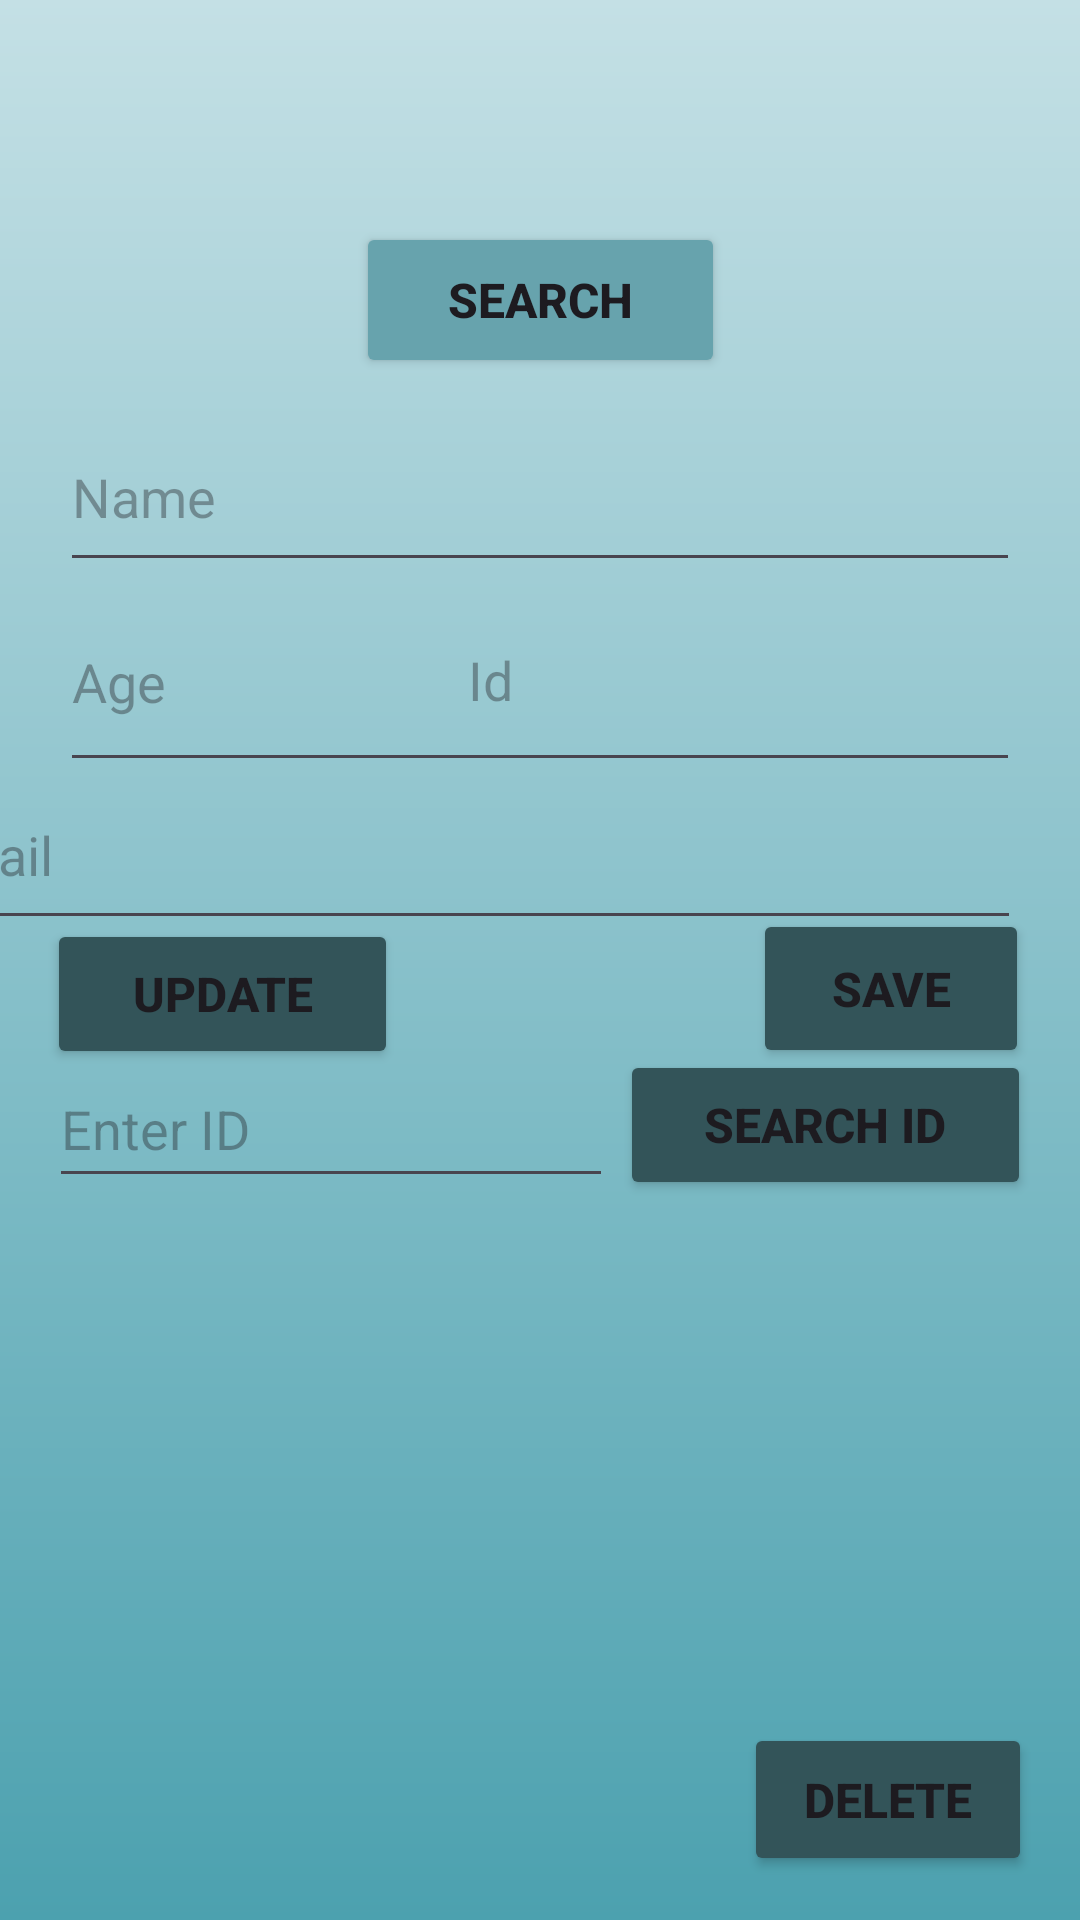

Produce the Android XML layout that renders to this screen, including the resource entries it uses.
<!-- AndroidManifest.xml: application theme Theme.StudentDatabase -->
<!-- res/layout/activity_adddata.xml -->
<?xml version="1.0" encoding="utf-8"?>
<androidx.constraintlayout.widget.ConstraintLayout xmlns:android="http://schemas.android.com/apk/res/android"
    xmlns:app="http://schemas.android.com/apk/res-auto"
    xmlns:tools="http://schemas.android.com/tools"
    android:id="@+id/main"
    android:layout_width="match_parent"
    android:layout_height="match_parent"
    android:background="@drawable/background"
    tools:context=".Data.adddata">

    <ImageView
        android:id="@+id/profilepic"
        android:layout_width="123dp"
        android:layout_height="109dp"
        app:layout_constraintBottom_toBottomOf="parent"
        app:layout_constraintEnd_toEndOf="parent"
        app:layout_constraintHorizontal_bias="0.072"
        app:layout_constraintStart_toStartOf="parent"
        app:layout_constraintTop_toTopOf="parent"
        app:layout_constraintVertical_bias="0.046"
        tools:srcCompat="@tools:sample/avatars" />

    <EditText
        android:id="@+id/name"
        android:layout_width="0dp"
        android:layout_height="60dp"
        android:layout_margin="20dp"
        android:ems="10"
        android:hint="Name"
        android:inputType="text"
        android:textColor="@color/font"
        app:layout_constraintBottom_toBottomOf="parent"
        app:layout_constraintEnd_toEndOf="parent"
        app:layout_constraintHorizontal_bias="0.75"
        app:layout_constraintStart_toStartOf="parent"
        app:layout_constraintTop_toTopOf="parent"
        app:layout_constraintVertical_bias="0.211" />

    <EditText
        android:id="@+id/age"
        android:layout_width="177dp"
        android:layout_height="70dp"
        android:layout_margin="20dp"
        android:ems="10"
        android:hint="Age"
        android:inputType="number"
        android:textColor="@color/font"
        app:layout_constraintBottom_toBottomOf="parent"
        app:layout_constraintEnd_toEndOf="parent"
        app:layout_constraintHorizontal_bias="0.0"
        app:layout_constraintStart_toStartOf="parent"
        app:layout_constraintTop_toTopOf="parent"
        app:layout_constraintVertical_bias="0.322" />

    <EditText
        android:id="@+id/rollNo"
        android:layout_width="188dp"
        android:layout_height="71dp"
        android:layout_margin="20dp"
        android:ems="10"
        android:hint="Id"
        android:inputType="number"
        android:textColor="@color/font"
        app:layout_constraintBottom_toBottomOf="parent"
        app:layout_constraintEnd_toEndOf="parent"
        app:layout_constraintHorizontal_bias="1.0"
        app:layout_constraintStart_toStartOf="parent"
        app:layout_constraintTop_toTopOf="parent"
        app:layout_constraintVertical_bias="0.321" />

    <EditText
        android:id="@+id/email"
        android:layout_width="371dp"
        android:layout_height="60dp"
        android:layout_margin="20dp"
        android:ems="10"
        android:hint="Email"
        android:inputType="textEmailAddress"
        android:textColor="@color/font"
        app:layout_constraintBottom_toBottomOf="parent"
        app:layout_constraintEnd_toEndOf="parent"
        app:layout_constraintHorizontal_bias="1.0"
        app:layout_constraintStart_toStartOf="parent"
        app:layout_constraintTop_toTopOf="parent"
        app:layout_constraintVertical_bias="0.432" />

    <Button
        android:id="@+id/save"
        android:layout_width="92dp"
        android:layout_height="53dp"
        android:backgroundTint="@color/font"
        android:text="Save"
        android:textSize="16sp"
        android:textStyle="bold"
        app:layout_constraintBottom_toBottomOf="parent"
        app:layout_constraintEnd_toEndOf="parent"
        app:layout_constraintHorizontal_bias="0.936"
        app:layout_constraintStart_toStartOf="parent"
        app:layout_constraintTop_toTopOf="parent"
        app:layout_constraintVertical_bias="0.516" />

    <Button
        android:id="@+id/search"
        android:layout_width="123dp"
        android:layout_height="52dp"
        android:backgroundTint="@color/startColor"
        android:text="Search"
        android:textSize="16sp"
        android:textStyle="bold"
        app:layout_constraintBottom_toBottomOf="parent"
        app:layout_constraintEnd_toEndOf="parent"
        app:layout_constraintStart_toStartOf="parent"
        app:layout_constraintTop_toTopOf="parent"
        app:layout_constraintVertical_bias="0.126" />

    <Button
        android:id="@+id/delete"
        android:layout_width="96dp"
        android:layout_height="51dp"
        android:backgroundTint="@color/font"
        android:text="Delete"
        android:textSize="16sp"
        android:textStyle="bold"
        app:layout_constraintBottom_toBottomOf="parent"
        app:layout_constraintEnd_toEndOf="parent"
        app:layout_constraintHorizontal_bias="0.939"
        app:layout_constraintStart_toStartOf="parent"
        app:layout_constraintTop_toTopOf="parent"
        app:layout_constraintVertical_bias="0.975" />

    <Button
        android:id="@+id/update"
        android:layout_width="117dp"
        android:layout_height="50dp"
        android:backgroundTint="@color/font"
        android:text="Update"
        android:textSize="16sp"
        android:textStyle="bold"
        app:layout_constraintBottom_toBottomOf="parent"
        app:layout_constraintEnd_toEndOf="parent"
        app:layout_constraintHorizontal_bias="0.064"
        app:layout_constraintStart_toStartOf="parent"
        app:layout_constraintTop_toTopOf="parent"
        app:layout_constraintVertical_bias="0.519" />

    <EditText
        android:id="@+id/enterRoll"
        android:layout_width="188dp"
        android:layout_height="49dp"
        android:ems="10"
        android:hint="Enter ID"
        android:inputType="text"
        app:layout_constraintBottom_toBottomOf="parent"
        app:layout_constraintEnd_toEndOf="parent"
        app:layout_constraintHorizontal_bias="0.094"
        app:layout_constraintStart_toStartOf="parent"
        app:layout_constraintTop_toTopOf="parent"
        app:layout_constraintVertical_bias="0.593" />

    <Button
        android:id="@+id/searchID"
        android:layout_width="137dp"
        android:layout_height="50dp"
        android:backgroundTint="@color/font"
        android:text="Search ID"
        android:textSize="16sp"
        android:textStyle="bold"
        app:layout_constraintBottom_toBottomOf="parent"
        app:layout_constraintEnd_toEndOf="parent"
        app:layout_constraintHorizontal_bias="0.927"
        app:layout_constraintStart_toStartOf="parent"
        app:layout_constraintTop_toTopOf="parent"
        app:layout_constraintVertical_bias="0.593" />

    <TextView
        android:id="@+id/shname"
        android:layout_width="wrap_content"
        android:layout_height="wrap_content"
        app:layout_constraintBottom_toBottomOf="parent"
        app:layout_constraintEnd_toEndOf="parent"
        app:layout_constraintHorizontal_bias="0.051"
        app:layout_constraintStart_toStartOf="parent"
        app:layout_constraintTop_toTopOf="parent"
        app:layout_constraintVertical_bias="0.693" />

    <TextView
        android:id="@+id/shage"
        android:layout_width="wrap_content"
        android:layout_height="wrap_content"
        app:layout_constraintBottom_toBottomOf="parent"
        app:layout_constraintEnd_toEndOf="parent"
        app:layout_constraintHorizontal_bias="0.659"
        app:layout_constraintStart_toStartOf="parent"
        app:layout_constraintTop_toTopOf="parent"
        app:layout_constraintVertical_bias="0.693" />

    <TextView
        android:id="@+id/shemail"
        android:layout_width="wrap_content"
        android:layout_height="wrap_content"
        app:layout_constraintBottom_toBottomOf="parent"
        app:layout_constraintEnd_toEndOf="parent"
        app:layout_constraintHorizontal_bias="0.054"
        app:layout_constraintStart_toStartOf="parent"
        app:layout_constraintTop_toTopOf="parent"
        app:layout_constraintVertical_bias="0.784" />

</androidx.constraintlayout.widget.ConstraintLayout>
<!-- resources referenced by this layout -->
<resources>
  <color name="font">#335459</color>
  <color name="startColor">#67A3AD</color>
  <!-- drawable background (drawable) -->
  <?xml version="1.0" encoding="utf-8"?>
  <shape xmlns:android="http://schemas.android.com/apk/res/android"
      android:shape="rectangle">
  
      <gradient
          android:type="linear"
          android:startColor="#4ca1af"
          android:endColor="#c4e0e5"
          android:angle="90" />
  </shape>
  <style name="Theme.StudentDatabase" parent="Base.Theme.StudentDatabase" />
  <style name="Base.Theme.StudentDatabase" parent="Theme.Material3.DayNight.NoActionBar">
          
          
      </style>
</resources>
